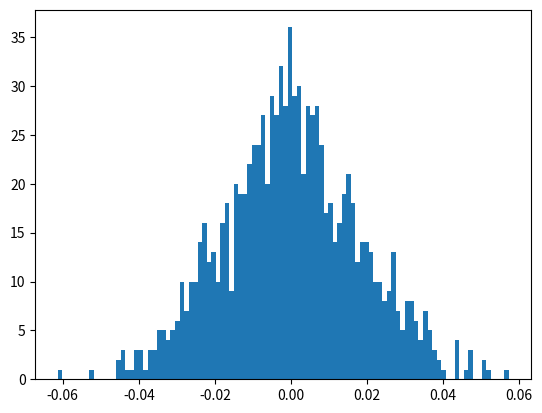

This figure's Python source:
import numpy as np
import matplotlib.pyplot as plt

means = []

for i in range(1000):
    means.append(np.mean(np.random.uniform(-1, 1, 1000)))

plt.hist(means, bins=100)
plt.show()
